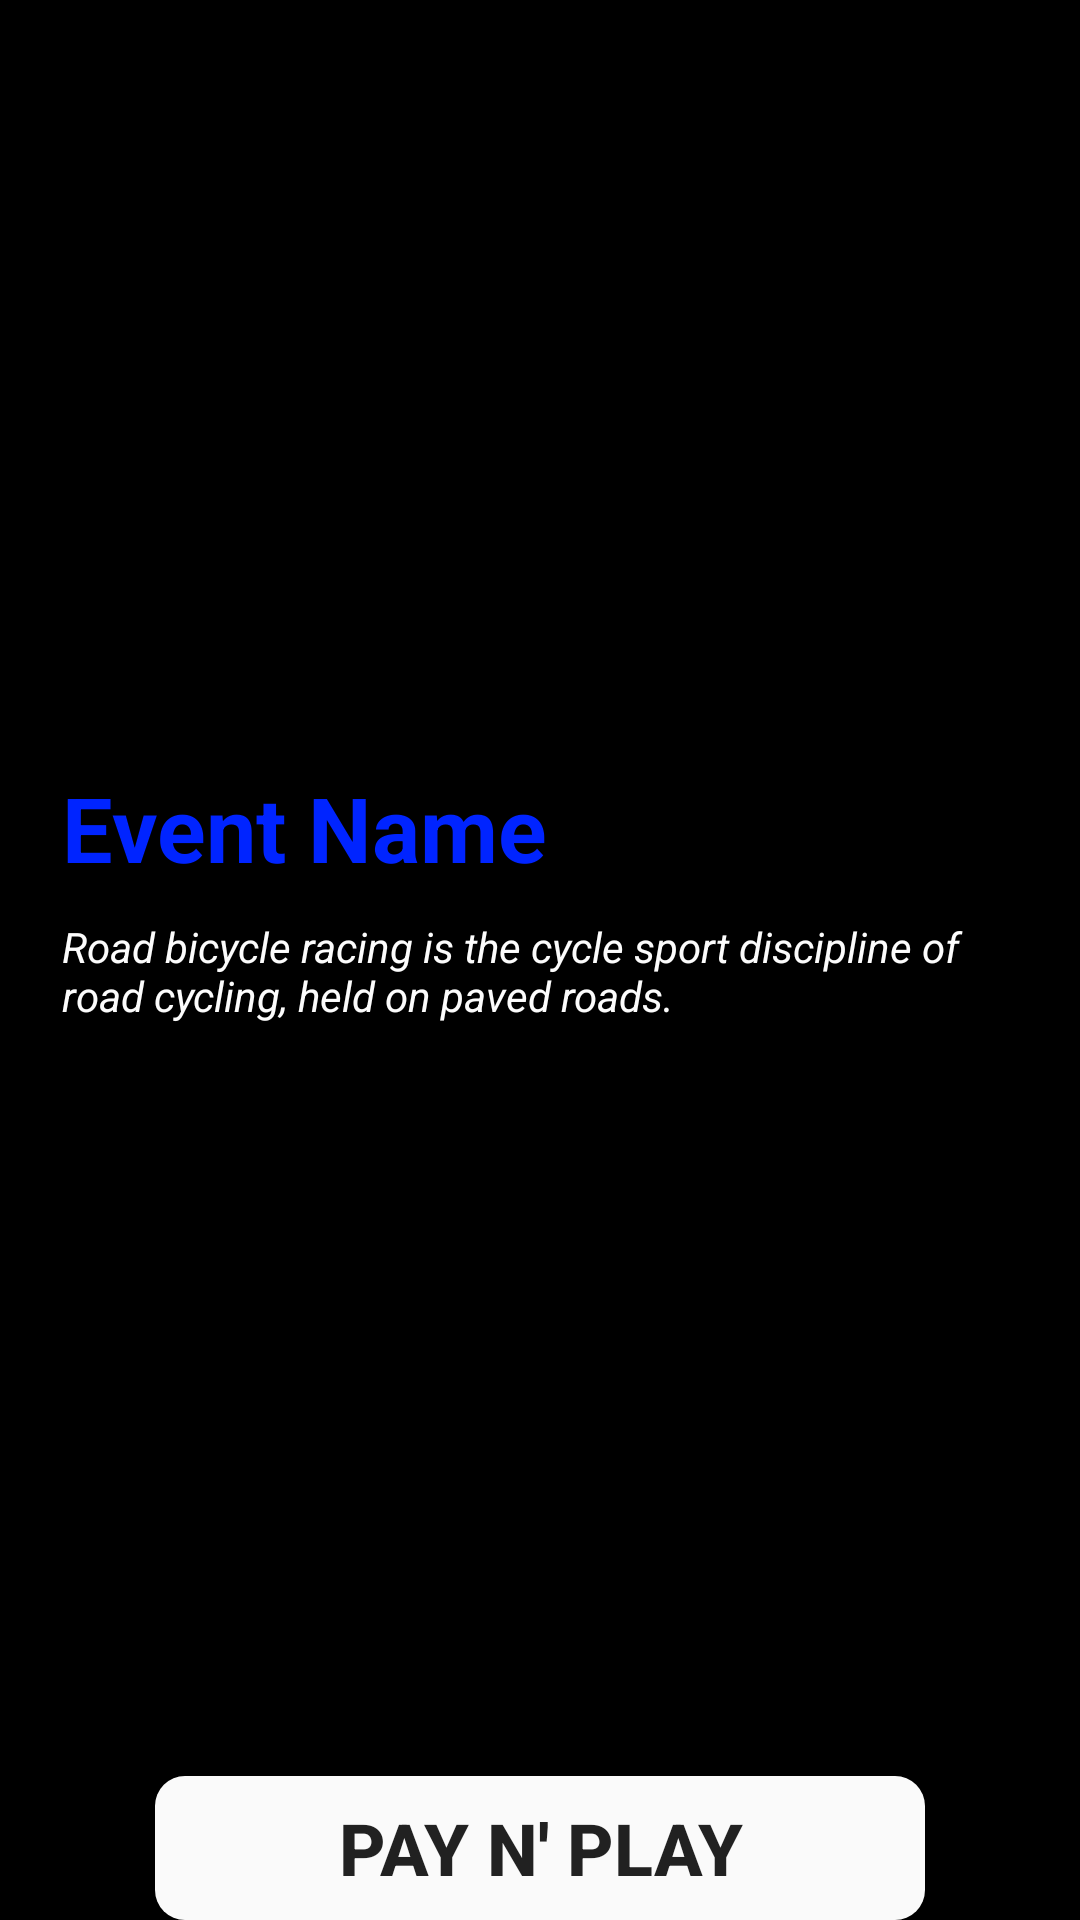

Produce the Android XML layout that renders to this screen, including the resource entries it uses.
<!-- AndroidManifest.xml: application theme AppTheme -->
<!-- res/layout/activity_event_full_desc.xml -->
<?xml version="1.0" encoding="utf-8"?>

<RelativeLayout xmlns:android="http://schemas.android.com/apk/res/android"
    xmlns:app="http://schemas.android.com/apk/res-auto"
    xmlns:tools="http://schemas.android.com/tools"
    android:layout_width="match_parent"
    android:layout_height="match_parent"
    android:background="#000000"
    tools:context=".EventFullDesc">

    <Button
        android:id="@+id/button"
        android:layout_width="match_parent"
        android:layout_height="wrap_content"
        android:layout_alignParentBottom="true"
        android:layout_marginLeft="25pt"
        android:layout_marginRight="25pt"
        android:background="@drawable/roundedbutton"
        android:backgroundTint="#FAFFFFFF"
        android:text="Pay N' Play"
        android:textSize="24sp"
        android:textStyle="bold" />

    <ScrollView
        android:layout_width="match_parent"
        android:layout_height="match_parent">

        <LinearLayout
            android:layout_width="match_parent"
            android:layout_height="wrap_content"
            android:orientation="vertical" >

            <ImageView
                android:id="@+id/imageView8"
                android:layout_width="match_parent"
                android:layout_height="235dp"
                app:srcCompat="@drawable/cyclic" />

            <TextView
                android:id="@+id/head"
                android:layout_width="wrap_content"
                android:layout_height="wrap_content"
                android:layout_marginLeft="10pt"
                android:layout_marginTop="10pt"
                android:text="Event Name"
                android:textColor="#0024FF"
                android:textSize="30sp"
                android:textStyle="bold" />

            <TextView
                android:id="@+id/desc"
                android:layout_width="match_parent"
                android:layout_height="match_parent"
                android:layout_marginLeft="10pt"
                android:layout_marginTop="10dp"
                android:layout_marginRight="10pt"
                android:text="@string/demo_event"
                android:textColor="#FCFCFC"
                android:textStyle="italic" />
        </LinearLayout>
    </ScrollView>

</RelativeLayout>
<!-- resources referenced by this layout -->
<resources>
  <!-- drawable roundedbutton (drawable) -->
  <?xml version="1.0" encoding="utf-8"?>
  
  <shape xmlns:android="http://schemas.android.com/apk/res/android" android:shape="rectangle" android:padding="10dp">
      <solid android:color="#6E6E6E"/> 
      <corners
          android:bottomRightRadius="10dp"
          android:bottomLeftRadius="10dp"
          android:topLeftRadius="10dp"
          android:topRightRadius="10dp"/>
  </shape>
  <string name="demo_event">
      Road bicycle racing is the cycle sport discipline of road cycling, held on paved roads.
      </string>
  <style name="AppTheme" parent="Theme.AppCompat.Light.NoActionBar">
          
          <item name="colorPrimary">@color/colorPrimary</item>
          <item name="colorPrimaryDark">@color/colorPrimaryDark</item>
          <item name="colorAccent">@color/colorAccent</item>
      </style>
  <color name="colorPrimary">#000000</color>
  <color name="colorPrimaryDark">#000000</color>
  <color name="colorAccent">#0000FF</color>
</resources>
